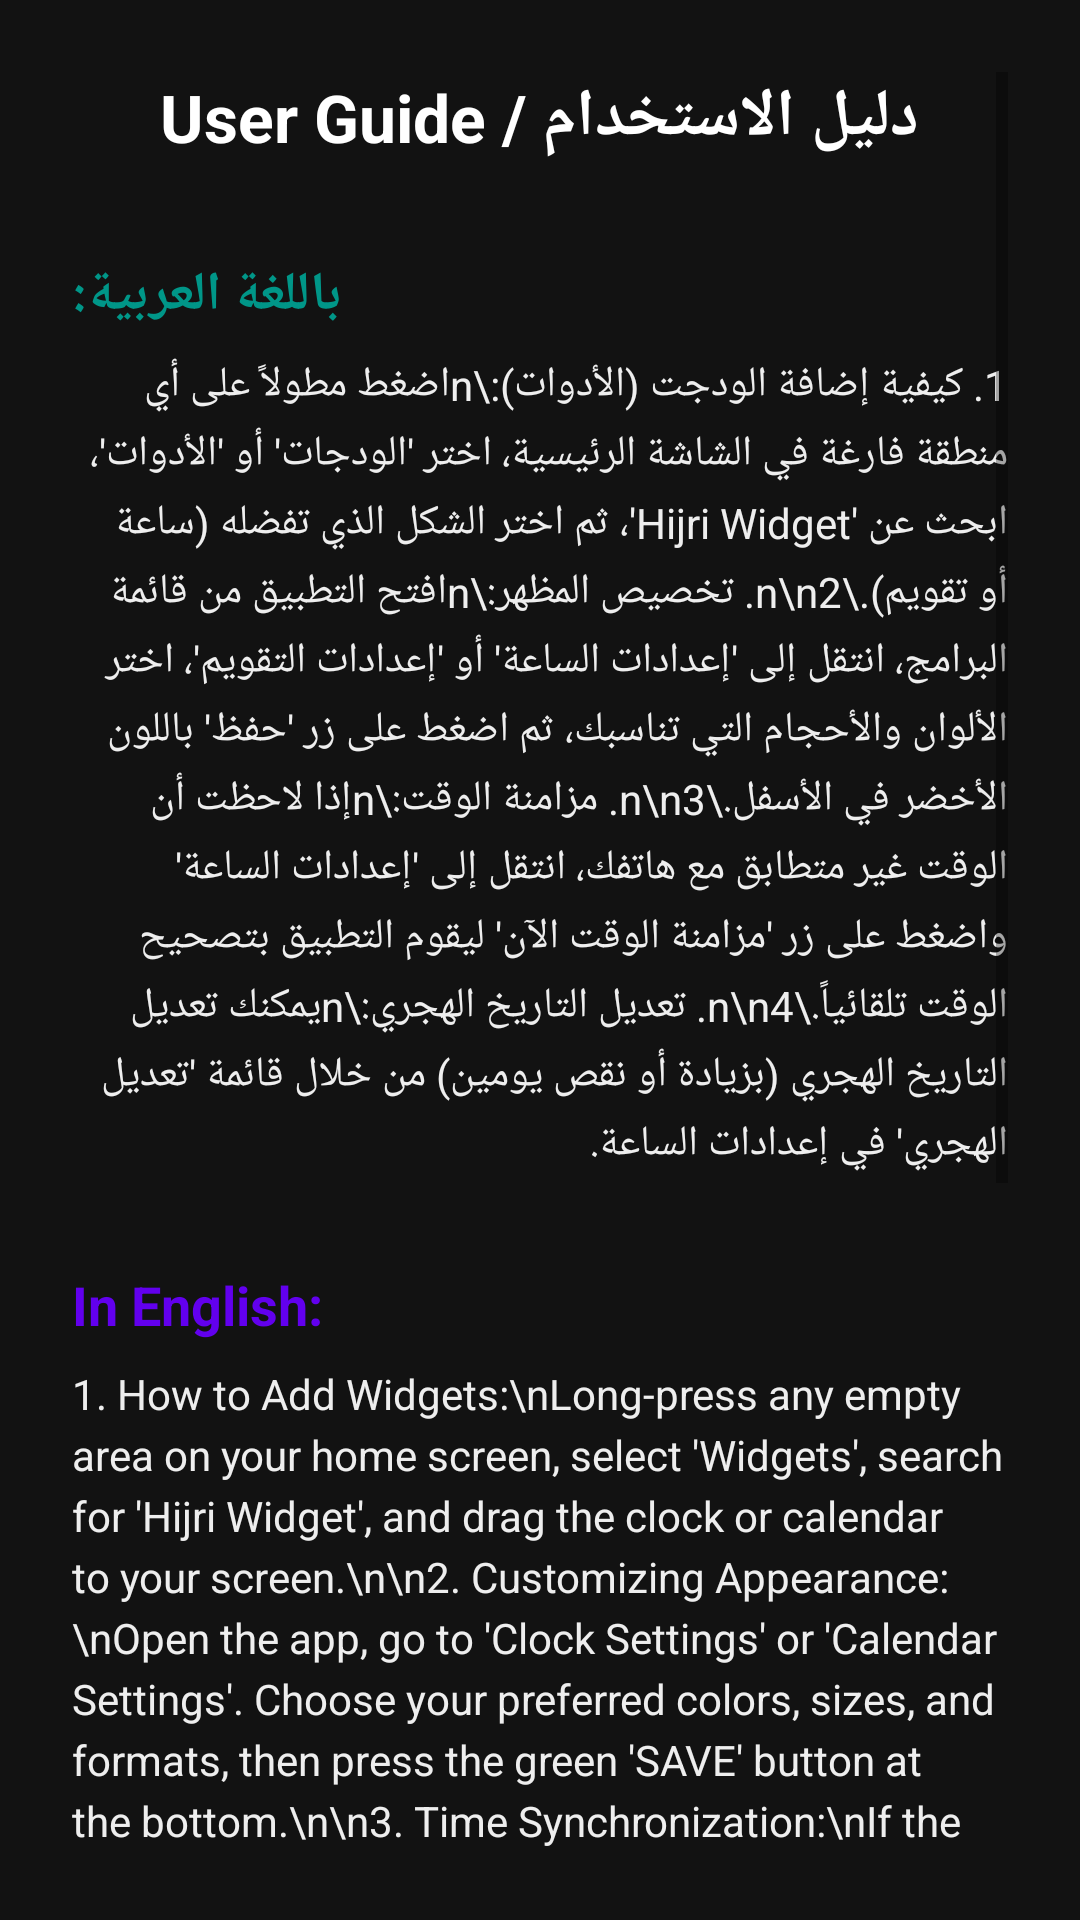

This screen was rendered from an Android layout file. Write that file and the resources it references.
<!-- AndroidManifest.xml: application theme Theme.HijriCalendarWidget -->
<!-- res/layout/activity_help.xml -->
<?xml version="1.0" encoding="utf-8"?>
<ScrollView xmlns:android="http://schemas.android.com/apk/res/android"
    android:layout_width="match_parent"
    android:layout_height="match_parent"
    android:background="#121212"
    android:padding="24dp">

    <LinearLayout
        android:layout_width="match_parent"
        android:layout_height="wrap_content"
        android:orientation="vertical">

        <TextView
            android:layout_width="wrap_content"
            android:layout_height="wrap_content"
            android:text="User Guide / دليل الاستخدام"
            android:textColor="#FFFFFF"
            android:textSize="22sp"
            android:textStyle="bold"
            android:layout_gravity="center"
            android:layout_marginBottom="32dp"/>

        
        <TextView
            android:layout_width="wrap_content"
            android:layout_height="wrap_content"
            android:text="باللغة العربية:"
            android:textColor="#009688"
            android:textSize="18sp"
            android:textStyle="bold"
            android:layout_marginBottom="8dp"/>

        <TextView
            android:layout_width="match_parent"
            android:layout_height="wrap_content"
            android:text="1. كيفية إضافة الودجت (الأدوات):\nاضغط مطولاً على أي منطقة فارغة في الشاشة الرئيسية، اختر 'الودجات' أو 'الأدوات'، ابحث عن 'Hijri Widget'، ثم اختر الشكل الذي تفضله (ساعة أو تقويم).\n\n2. تخصيص المظهر:\nافتح التطبيق من قائمة البرامج، انتقل إلى 'إعدادات الساعة' أو 'إعدادات التقويم'، اختر الألوان والأحجام التي تناسبك، ثم اضغط على زر 'حفظ' باللون الأخضر في الأسفل.\n\n3. مزامنة الوقت:\nإذا لاحظت أن الوقت غير متطابق مع هاتفك، انتقل إلى 'إعدادات الساعة' واضغط على زر 'مزامنة الوقت الآن' ليقوم التطبيق بتصحيح الوقت تلقائياً.\n\n4. تعديل التاريخ الهجري:\nيمكنك تعديل التاريخ الهجري (بزيادة أو نقص يومين) من خلال قائمة 'تعديل الهجري' في إعدادات الساعة."
            android:textColor="#EEEEEE"
            android:textSize="14sp"
            android:lineSpacingExtra="4dp"
            android:layout_marginBottom="32dp"
            android:gravity="right"/>

        
        <TextView
            android:layout_width="wrap_content"
            android:layout_height="wrap_content"
            android:text="In English:"
            android:textColor="#6200EE"
            android:textSize="18sp"
            android:textStyle="bold"
            android:layout_marginBottom="8dp"/>

        <TextView
            android:layout_width="match_parent"
            android:layout_height="wrap_content"
            android:text="1. How to Add Widgets:\nLong-press any empty area on your home screen, select 'Widgets', search for 'Hijri Widget', and drag the clock or calendar to your screen.\n\n2. Customizing Appearance:\nOpen the app, go to 'Clock Settings' or 'Calendar Settings'. Choose your preferred colors, sizes, and formats, then press the green 'SAVE' button at the bottom.\n\n3. Time Synchronization:\nIf the widget time is not accurate, go to 'Clock Settings' and press 'Sync Time Now' to force a network time update.\n\n4. Hijri Adjustment:\nYou can manually adjust the Hijri date (up to +/- 2 days) using the 'Hijri Adjustment' dropdown in Clock Settings."
            android:textColor="#EEEEEE"
            android:textSize="14sp"
            android:lineSpacingExtra="4dp"
            android:layout_marginBottom="32dp"/>

        
        <TextView
            android:layout_width="match_parent"
            android:layout_height="wrap_content"
            android:text="حول / About"
            android:textColor="#FF9800"
            android:textSize="18sp"
            android:textStyle="bold"
            android:layout_marginBottom="8dp"
            android:gravity="center"/>

        <TextView
            android:layout_width="match_parent"
            android:layout_height="wrap_content"
            android:text="تم إنتاج هذا البرنامج بمساعدة الذكاء الاصطناعي، بواسطة الدكتور سليمان السحيم، تحت مظلة rakuda99.\nrakuda99@gmail.com\n\nThis program was produced with the help of artificial intelligence, by Dr. Sulaiman Alsuhaim, under the umbrella of rakuda99.\nrakuda99@gmail.com"
            android:textColor="#BBBBBB"
            android:textSize="14sp"
            android:lineSpacingExtra="4dp"
            android:layout_marginBottom="32dp"
            android:gravity="center"
            android:autoLink="email"/>

        <Button
            android:id="@+id/btn_back_help"
            android:layout_width="match_parent"
            android:layout_height="wrap_content"
            android:text="Back / رجوع"
            android:backgroundTint="#607D8B"
            android:layout_marginTop="16dp"/>

    </LinearLayout>
</ScrollView>
<!-- resources referenced by this layout -->
<resources>
  <style name="Theme.HijriCalendarWidget" parent="Theme.MaterialComponents.DayNight.DarkActionBar">
          
          <item name="colorPrimary">@color/purple_500</item>
          <item name="colorPrimaryVariant">@color/purple_700</item>
          <item name="colorOnPrimary">@color/white</item>
          
          <item name="colorSecondary">@color/teal_200</item>
          <item name="colorSecondaryVariant">@color/teal_700</item>
          <item name="colorOnSecondary">@color/black</item>
      </style>
  <!-- not gathered from this repository: default colours our renderer supplied (Android Studio template values) -->
  <color name="purple_500">#FF6200EE</color>
  <color name="purple_700">#FF3700B3</color>
  <color name="teal_200">#FF03DAC5</color>
  <color name="teal_700">#FF018786</color>
  <color name="black">#FF000000</color>
  <color name="white">#FFFFFFFF</color>
</resources>
